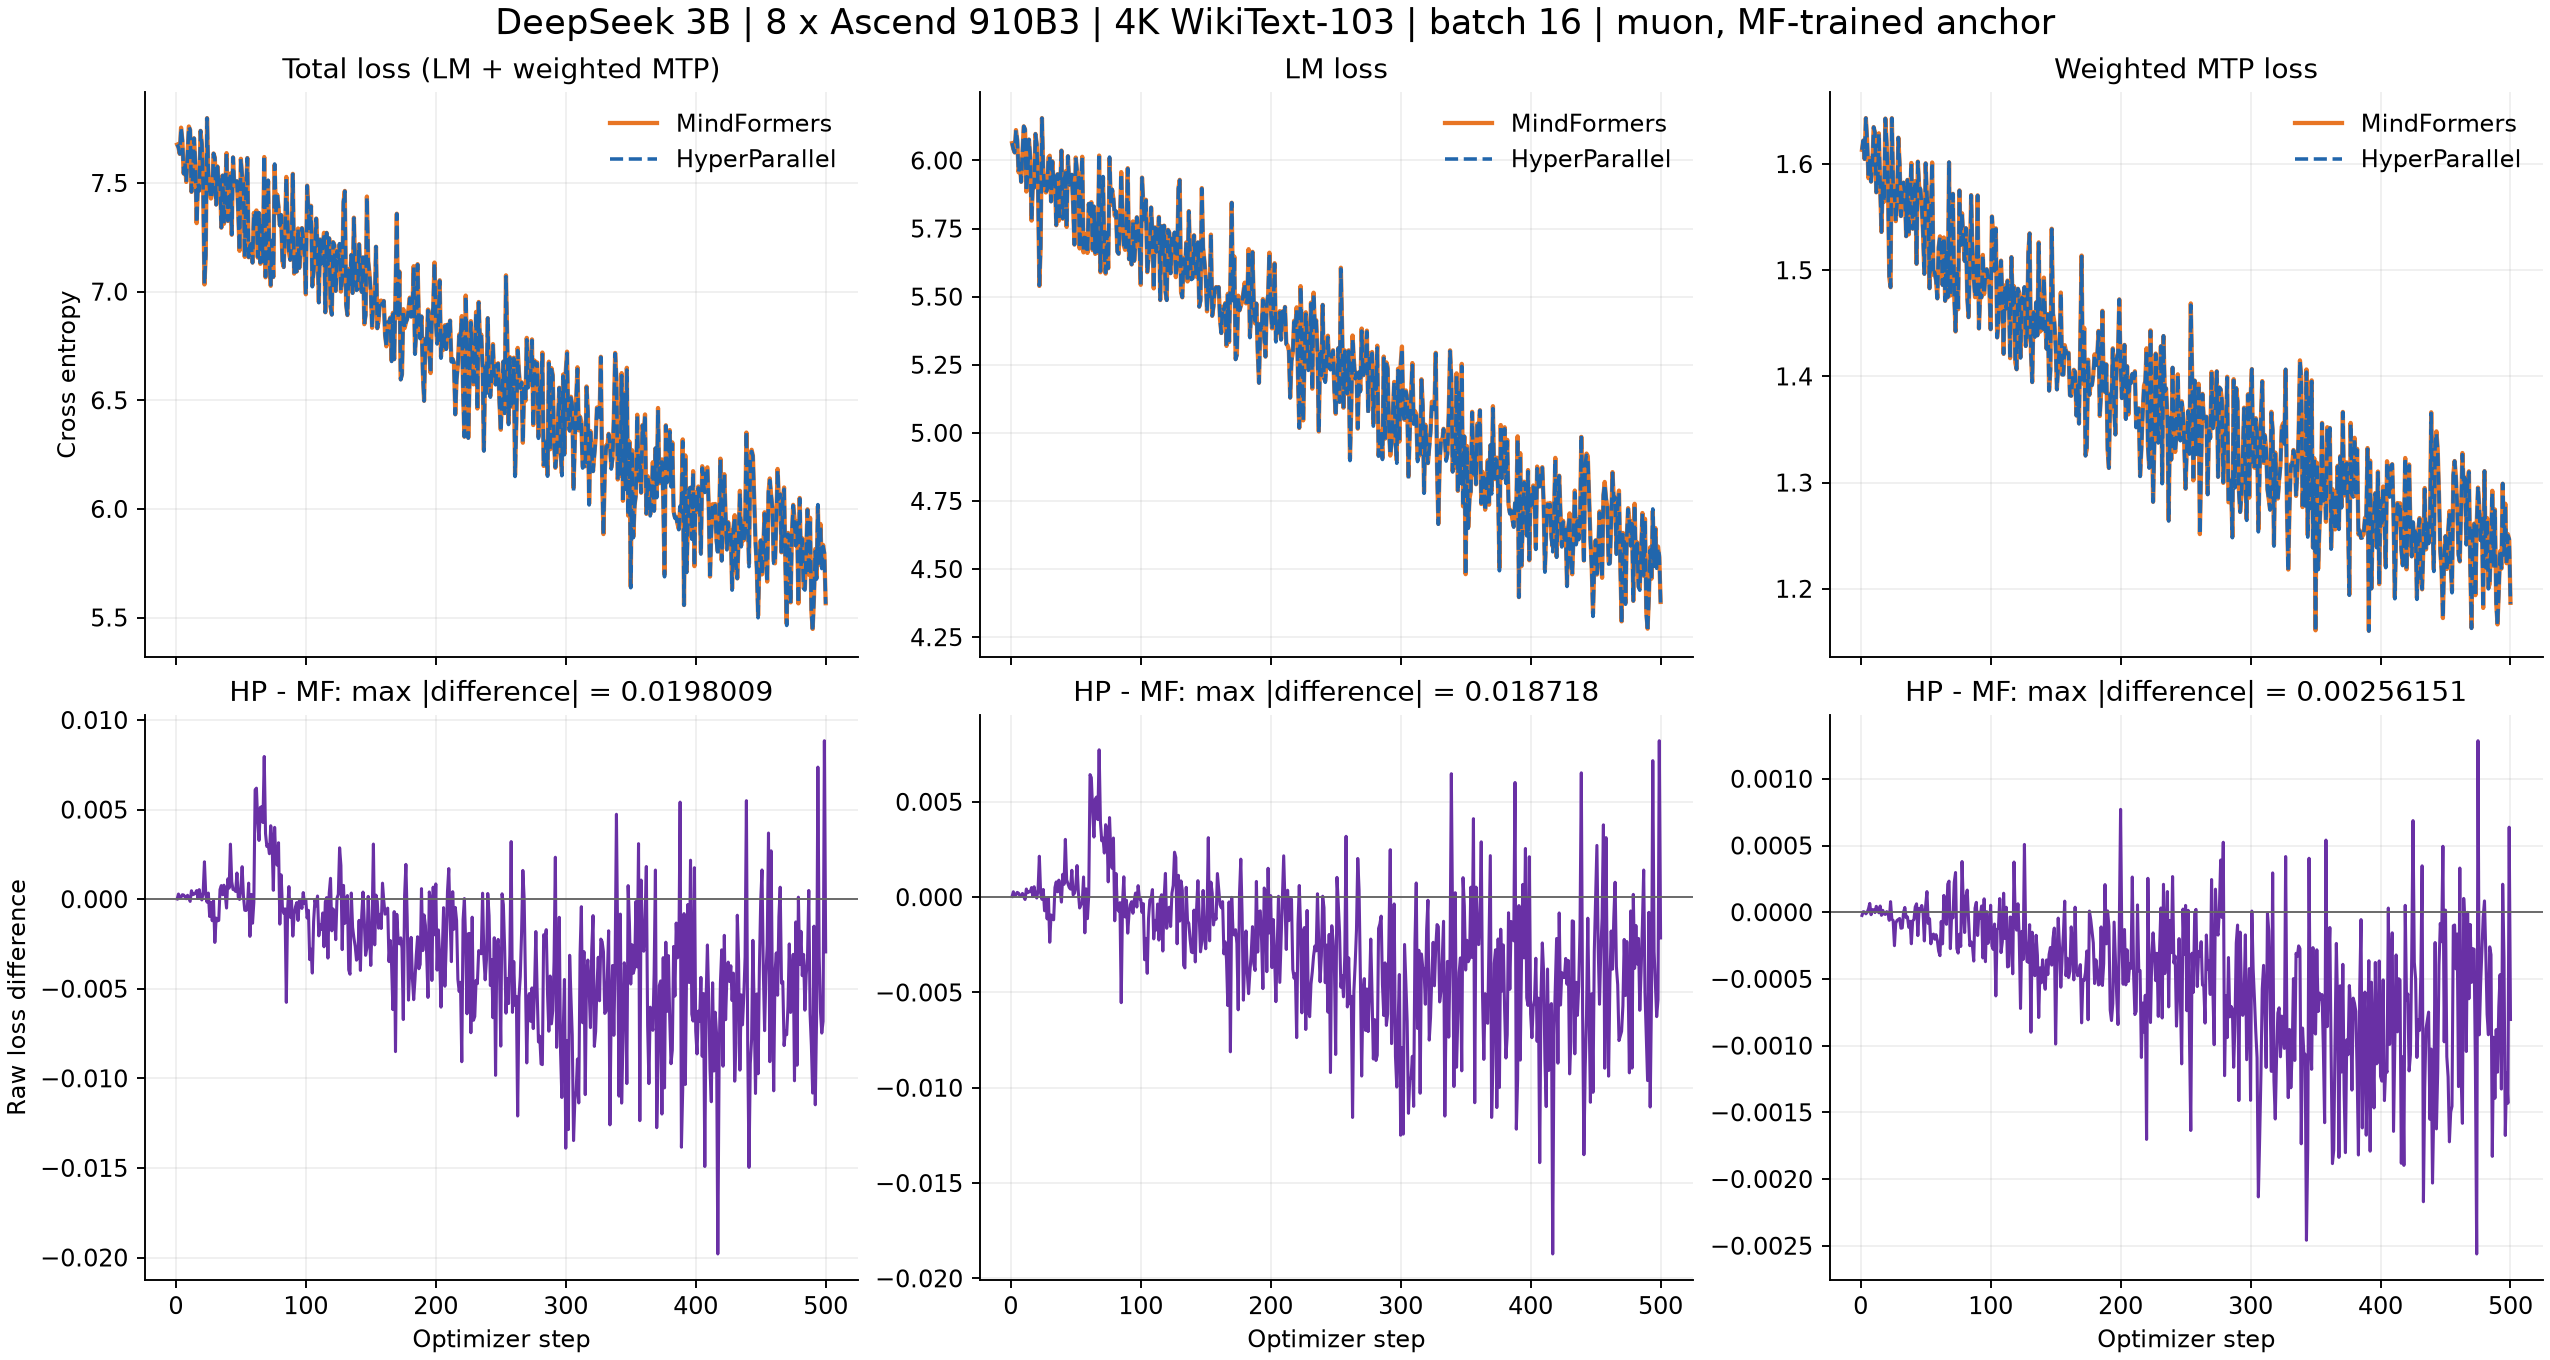

The file beside this chart, header and first rows:
step, total_hp, total_mf, total_diff, lm_hp, lm_mf, lm_diff, mtp_hp, mtp_mf, mtp_diff, grad_norm_hp, grad_norm_mf, grad_norm_diff
1, 7.677, 7.677, 1.1920928955078125e-05, 6.064, 6.064, 3.62396240234375e-05, 1.613, 1.613, -2.4259090423583984e-05, 1.127, 1.127, 0.0001162
2, 7.664, 7.664, 0.0002871, 6.042, 6.042, 0.000283, 1.622, 1.622, 4.112720489501953e-06, 1.411, 1.41, 0.0006248
3, 7.634, 7.634, 7.748603820800781e-05, 6.03, 6.029, 7.557868957519531e-05, 1.605, 1.605, 1.9669532775878906e-06, 0.8559, 0.856, -0.0001866
4, 7.755, 7.755, 0.0001149, 6.112, 6.112, 0.0001266, 1.643, 1.643, -1.1801719665527344e-05, 0.8428, 0.8429, -9.042024612426758e-05
5, 7.698, 7.698, 0.0002503, 6.076, 6.075, 0.0002508, 1.622, 1.622, -5.960464477539062e-07, 0.9012, 0.9008, 0.0004841
6, 7.544, 7.543, 0.0002322, 5.957, 5.957, 0.0002077, 1.587, 1.587, 2.485513687133789e-05, 0.7949, 0.7948, 0.0001442
7, 7.594, 7.594, 0.0001376, 5.988, 5.988, 7.176399230957031e-05, 1.606, 1.606, 6.592273712158203e-05, 0.7322, 0.7311, 0.001124
8, 7.505, 7.505, 2.574920654296875e-05, 5.922, 5.922, 4.4345855712890625e-05, 1.583, 1.583, -1.8417835235595703e-05, 0.5161, 0.5142, 0.001901
9, 7.63, 7.63, 0.0002172, 6.03, 6.029, 0.0001972, 1.601, 1.601, 1.990795135498047e-05, 0.6396, 0.6369, 0.00272
10, 7.76, 7.76, 4.792213439941406e-05, 6.126, 6.125, 3.0040740966796875e-05, 1.635, 1.635, 1.823902130126953e-05, 0.6417, 0.642, -0.0003187
11, 7.744, 7.744, -0.0001233, 6.115, 6.115, -0.0001206, 1.63, 1.63, -2.562999725341797e-06, 0.6295, 0.6306, -0.001141
12, 7.46, 7.459, 0.0004714, 5.886, 5.886, 0.0004272, 1.573, 1.573, 4.4286251068115234e-05, 0.5973, 0.5935, 0.003735
13, 7.527, 7.527, 0.0002539, 5.951, 5.95, 0.0002334, 1.576, 1.576, 2.0384788513183594e-05, 0.6227, 0.6223, 0.0004635
14, 7.706, 7.706, 0.0002801, 6.077, 6.077, 0.0002844, 1.629, 1.629, -4.291534423828125e-06, 0.5677, 0.5663, 0.001371
15, 7.591, 7.591, 0.0003321, 6.012, 6.012, 0.0002854, 1.579, 1.579, 4.667043685913086e-05, 0.5407, 0.5402, 0.0005008
16, 7.316, 7.315, 0.000479, 5.78, 5.779, 0.0005023, 1.536, 1.536, -2.3186206817626953e-05, 0.7078, 0.7039, 0.003903
17, 7.501, 7.501, 4.6253204345703125e-05, 5.917, 5.917, 3.1948089599609375e-05, 1.584, 1.584, 1.436471939086914e-05, 0.7011, 0.6993, 0.001727
18, 7.465, 7.465, 0.0005331, 5.901, 5.9, 0.000546, 1.565, 1.565, -1.2814998626708984e-05, 0.5448, 0.5445, 0.0003409
19, 7.74, 7.74, 7.367134094238281e-05, 6.098, 6.098, 8.988380432128906e-05, 1.643, 1.643, -1.6570091247558594e-05, 0.5376, 0.5367, 0.0008826
20, 7.679, 7.679, -4.029273986816406e-05, 6.059, 6.059, -4.482269287109375e-05, 1.62, 1.62, 4.351139068603516e-06, 0.5702, 0.5701, 5.745887756347656e-05
21, 7.482, 7.482, 0.0003815, 5.899, 5.899, 0.0003846, 1.583, 1.583, -3.159046173095703e-06, 0.6052, 0.6042, 0.001019
22, 7.035, 7.033, 0.002087, 5.541, 5.539, 0.002147, 1.494, 1.494, -6.0677528381347656e-05, 0.9289, 0.9166, 0.01224
23, 7.166, 7.166, 0.0002778, 5.682, 5.682, 0.0001986, 1.484, 1.484, 7.933378219604492e-05, 0.568, 0.5665, 0.001545
24, 7.799, 7.799, -0.0001655, 6.155, 6.156, -0.0001137, 1.643, 1.643, -5.179643630981445e-05, 0.5609, 0.5573, 0.00356
25, 7.539, 7.539, 0.0003417, 5.961, 5.961, 0.0004032, 1.578, 1.578, -6.151199340820312e-05, 0.5218, 0.5242, -0.002391
26, 7.47, 7.471, -0.0009646, 5.896, 5.897, -0.0007141, 1.573, 1.574, -0.0002507, 0.6187, 0.6205, -0.001825
27, 7.429, 7.429, -0.0001726, 5.882, 5.883, -9.107589721679688e-05, 1.546, 1.546, -8.13603401184082e-05, 0.5859, 0.5907, -0.004804
28, 7.457, 7.458, -0.001203, 5.893, 5.894, -0.001141, 1.564, 1.564, -6.127357482910156e-05, 0.5031, 0.5029, 0.0001795
29, 7.636, 7.636, -8.559226989746094e-05, 6.011, 6.011, -3.170967102050781e-05, 1.625, 1.625, -5.3763389587402344e-05, 0.5357, 0.5412, -0.005446
30, 7.615, 7.617, -0.002413, 6.015, 6.018, -0.002366, 1.6, 1.6, -4.678964614868164e-05, 0.5175, 0.5269, -0.009406
31, 7.4, 7.401, -0.001055, 5.849, 5.85, -0.0009351, 1.551, 1.551, -0.0001199, 0.4725, 0.475, -0.002513
32, 7.575, 7.576, -0.001206, 5.996, 5.998, -0.001089, 1.579, 1.579, -0.0001175, 0.422, 0.4354, -0.01343
33, 7.498, 7.499, -0.001187, 5.916, 5.917, -0.001187, 1.583, 1.583, 4.76837158203125e-07, 0.4526, 0.4623, -0.009603
34, 7.513, 7.513, 0.0005417, 5.941, 5.941, 0.0005062, 1.572, 1.572, 3.5703182220458984e-05, 0.45, 0.4384, 0.0116
35, 7.295, 7.294, 0.0007596, 5.763, 5.762, 0.0007997, 1.532, 1.532, -4.035234451293945e-05, 0.5765, 0.5827, -0.006162
36, 7.535, 7.535, 0.0002475, 5.95, 5.949, 0.0002828, 1.585, 1.585, -3.546476364135742e-05, 0.4961, 0.4994, -0.00338
37, 7.313, 7.312, 0.0007799, 5.779, 5.779, 0.0008931, 1.534, 1.534, -0.0001132, 0.5279, 0.5223, 0.005627
38, 7.466, 7.466, 0.0002797, 5.899, 5.899, 0.0003474, 1.567, 1.567, -6.753206253051758e-05, 0.4549, 0.4557, -0.0007606
39, 7.637, 7.638, -0.000495, 6.036, 6.037, -0.0002589, 1.601, 1.601, -0.0002363, 0.8086, 0.8147, -0.006099
40, 7.326, 7.325, 0.001136, 5.787, 5.786, 0.001201, 1.539, 1.539, -6.54458999633789e-05, 0.6834, 0.6807, 0.002686
41, 7.383, 7.382, 0.0006173, 5.838, 5.837, 0.0006716, 1.545, 1.545, -5.429983139038086e-05, 0.4448, 0.4505, -0.005673
42, 7.547, 7.544, 0.003072, 5.963, 5.96, 0.003032, 1.584, 1.584, 3.999471664428711e-05, 0.663, 0.6408, 0.02225
43, 7.263, 7.262, 0.0009723, 5.757, 5.756, 0.0009091, 1.506, 1.506, 6.29425048828125e-05, 0.5658, 0.5642, 0.00156
44, 7.619, 7.618, 0.0005398, 6.016, 6.016, 0.0007145, 1.602, 1.602, -0.0001751, 0.5379, 0.5392, -0.001338
45, 7.489, 7.489, 0.0005338, 5.911, 5.91, 0.000504, 1.579, 1.579, 2.962350845336914e-05, 0.5799, 0.6066, -0.02664
46, 7.491, 7.491, 0.000433, 5.915, 5.915, 0.0004227, 1.576, 1.576, 1.0192394256591797e-05, 0.486, 0.4743, 0.01167
47, 7.509, 7.508, 0.001461, 5.949, 5.947, 0.001411, 1.561, 1.561, 5.054473876953125e-05, 0.5434, 0.5288, 0.01456
48, 7.366, 7.366, 0.0001206, 5.831, 5.831, 0.0001218, 1.535, 1.535, -1.0132789611816406e-06, 0.4494, 0.4495, -2.7865171432495117e-05
49, 7.188, 7.188, -1.2874603271484375e-05, 5.691, 5.691, 0.0002027, 1.496, 1.497, -0.0002153, 0.5132, 0.5338, -0.02061
50, 7.612, 7.612, 0.0005934, 6.012, 6.011, 0.0005429, 1.601, 1.601, 5.054473876953125e-05, 0.5684, 0.5629, 0.005491
51, 7.53, 7.528, 0.001813, 5.961, 5.959, 0.001658, 1.569, 1.569, 0.0001546, 0.4943, 0.489, 0.005324
52, 7.498, 7.498, 0.0001807, 5.936, 5.935, 0.0002649, 1.562, 1.563, -8.422136306762695e-05, 0.4663, 0.4712, -0.004885
53, 7.159, 7.16, -0.0006163, 5.676, 5.677, -0.0005674, 1.483, 1.483, -4.881620407104492e-05, 0.49, 0.5113, -0.02134
54, 7.469, 7.47, -0.0006318, 5.914, 5.914, -0.0003948, 1.556, 1.556, -0.0002366, 0.5296, 0.5302, -0.0005783
55, 7.615, 7.615, -0.0004883, 6.013, 6.014, -0.0003121, 1.601, 1.601, -0.0001763, 0.4857, 0.4921, -0.006404
56, 7.159, 7.158, 0.0008957, 5.664, 5.663, 0.001059, 1.495, 1.495, -0.0001635, 0.4826, 0.4901, -0.007429
57, 7.212, 7.214, -0.002075, 5.714, 5.716, -0.001872, 1.498, 1.498, -0.0002024, 0.5014, 0.5099, -0.008501
58, 7.22, 7.22, 0.0002675, 5.73, 5.73, 0.0004356, 1.49, 1.49, -0.0001683, 0.492, 0.4966, -0.004631
59, 7.133, 7.134, -0.001342, 5.659, 5.661, -0.001129, 1.473, 1.474, -0.0002124, 0.4989, 0.5066, -0.007613
60, 7.363, 7.363, -0.000185, 5.841, 5.841, 0.0001063, 1.522, 1.522, -0.0002912, 0.5638, 0.5707, -0.006982
... 440 more rows
